Image classification data set "dataset" (atlan-antillia/sol4py on GitHub). Class labels (50): 3x3 basketball, archery, artistic gymnastics, artistic swimming, athletics, badminton, baseball, basketball, beach volleyball, boxing, canoe slalom, canoe sprint, cycling BMX freestyle, cycling BMX racing, cycling mountain bike, cycling road, cycling track, diving, equestrian dressage, equestrian eventing, equestrian jumping, fencing, football, golf, handball, hockey, judo, karate kata, karate kumite, marathon swimming, modern pentathlon, rhythmic gymnastics, rowing, rugby, sailing, shooting, skateboarding, softball, sport climbing, surfing, swimming, table tennis, taekwondo, tennis, trampoline gymnastics, triathlon, volleyball, water polo, weightlifting, wrestling.

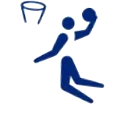
Label: basketball

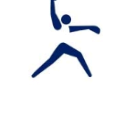
Label: softball

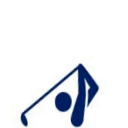
Label: golf

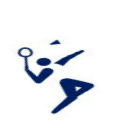
Label: badminton

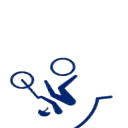
Label: cycling BMX freestyle

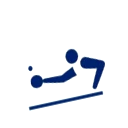
Label: table tennis
